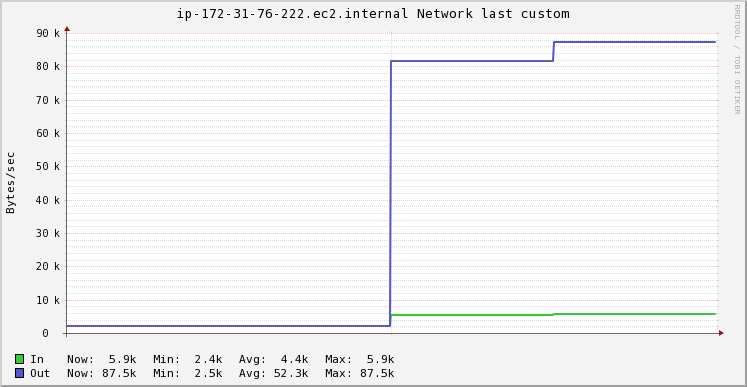

Values plotted in this chart, from the file beside it:
Timestamp, In, Out
2020-11-20T04:46:15+00:00, 2436, 2512
2020-11-20T04:46:30+00:00, 2436, 2512
2020-11-20T04:46:45+00:00, 5636, 81792
2020-11-20T04:47:00+00:00, 5864, 87455
2020-11-20T04:47:15+00:00, 5864, 87455
